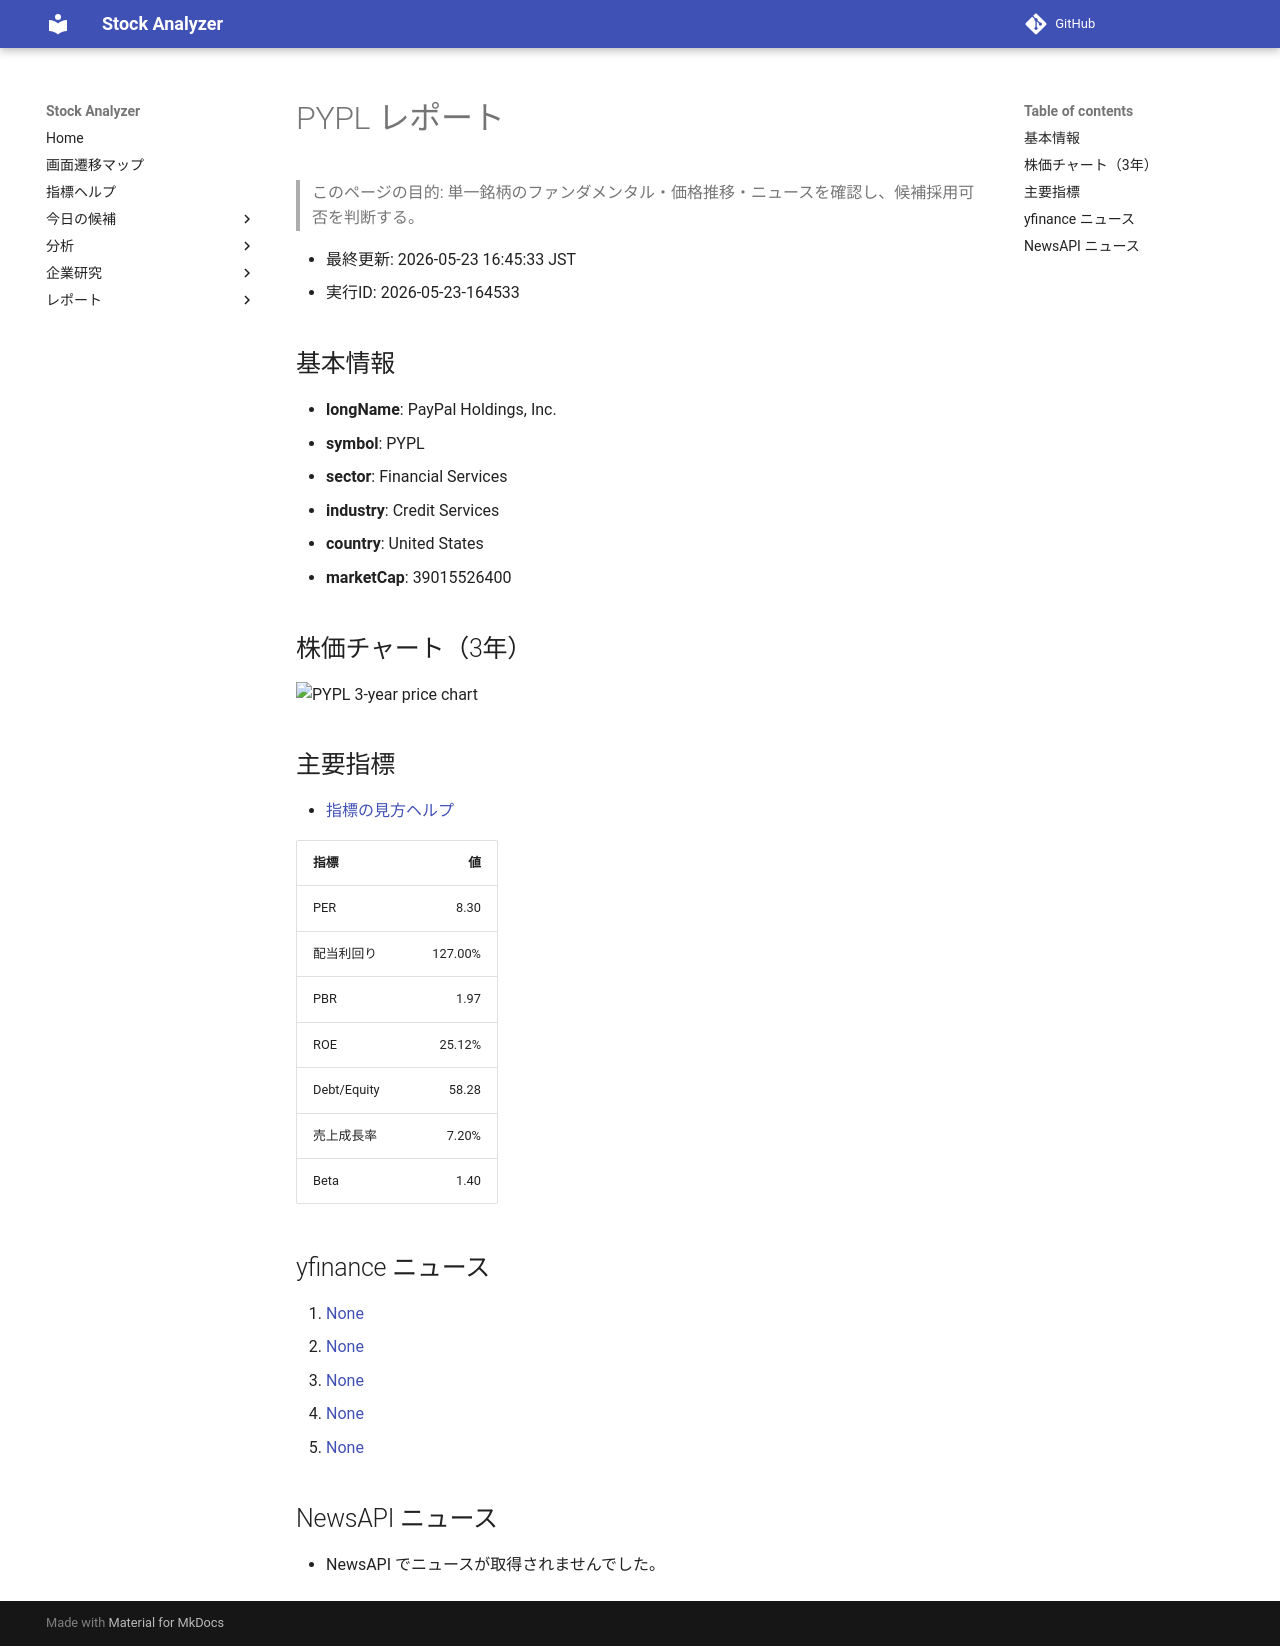

repository: Yumi-note/Making-APP · page: reports/2026-05-23/164533/PYPL/index.html · generator: mkdocs

# PYPL レポート

> このページの目的: 単一銘柄のファンダメンタル・価格推移・ニュースを確認し、候補採用可否を判断する。

- 最終更新: 2026-05-23 16:45:33 JST
- 実行ID: 2026-05-23-164533

## 基本情報

- **longName**: PayPal Holdings, Inc.
- **symbol**: PYPL
- **sector**: Financial Services
- **industry**: Credit Services
- **country**: United States
- **marketCap**: 39015526400

## 株価チャート（3年）

![PYPL 3-year price chart](PYPL_3y.png)

## 主要指標

- [指標の見方ヘルプ](../../../../indicators.md)

| 指標 | 値 |
|---|---:|
| PER | 8.30 |
| 配当利回り | 127.00% |
| PBR | 1.97 |
| ROE | 25.12% |
| Debt/Equity | 58.28 |
| 売上成長率 | 7.20% |
| Beta | 1.40 |

## yfinance ニュース

1. [None](None)
2. [None](None)
3. [None](None)
4. [None](None)
5. [None](None)

## NewsAPI ニュース

- NewsAPI でニュースが取得されませんでした。
